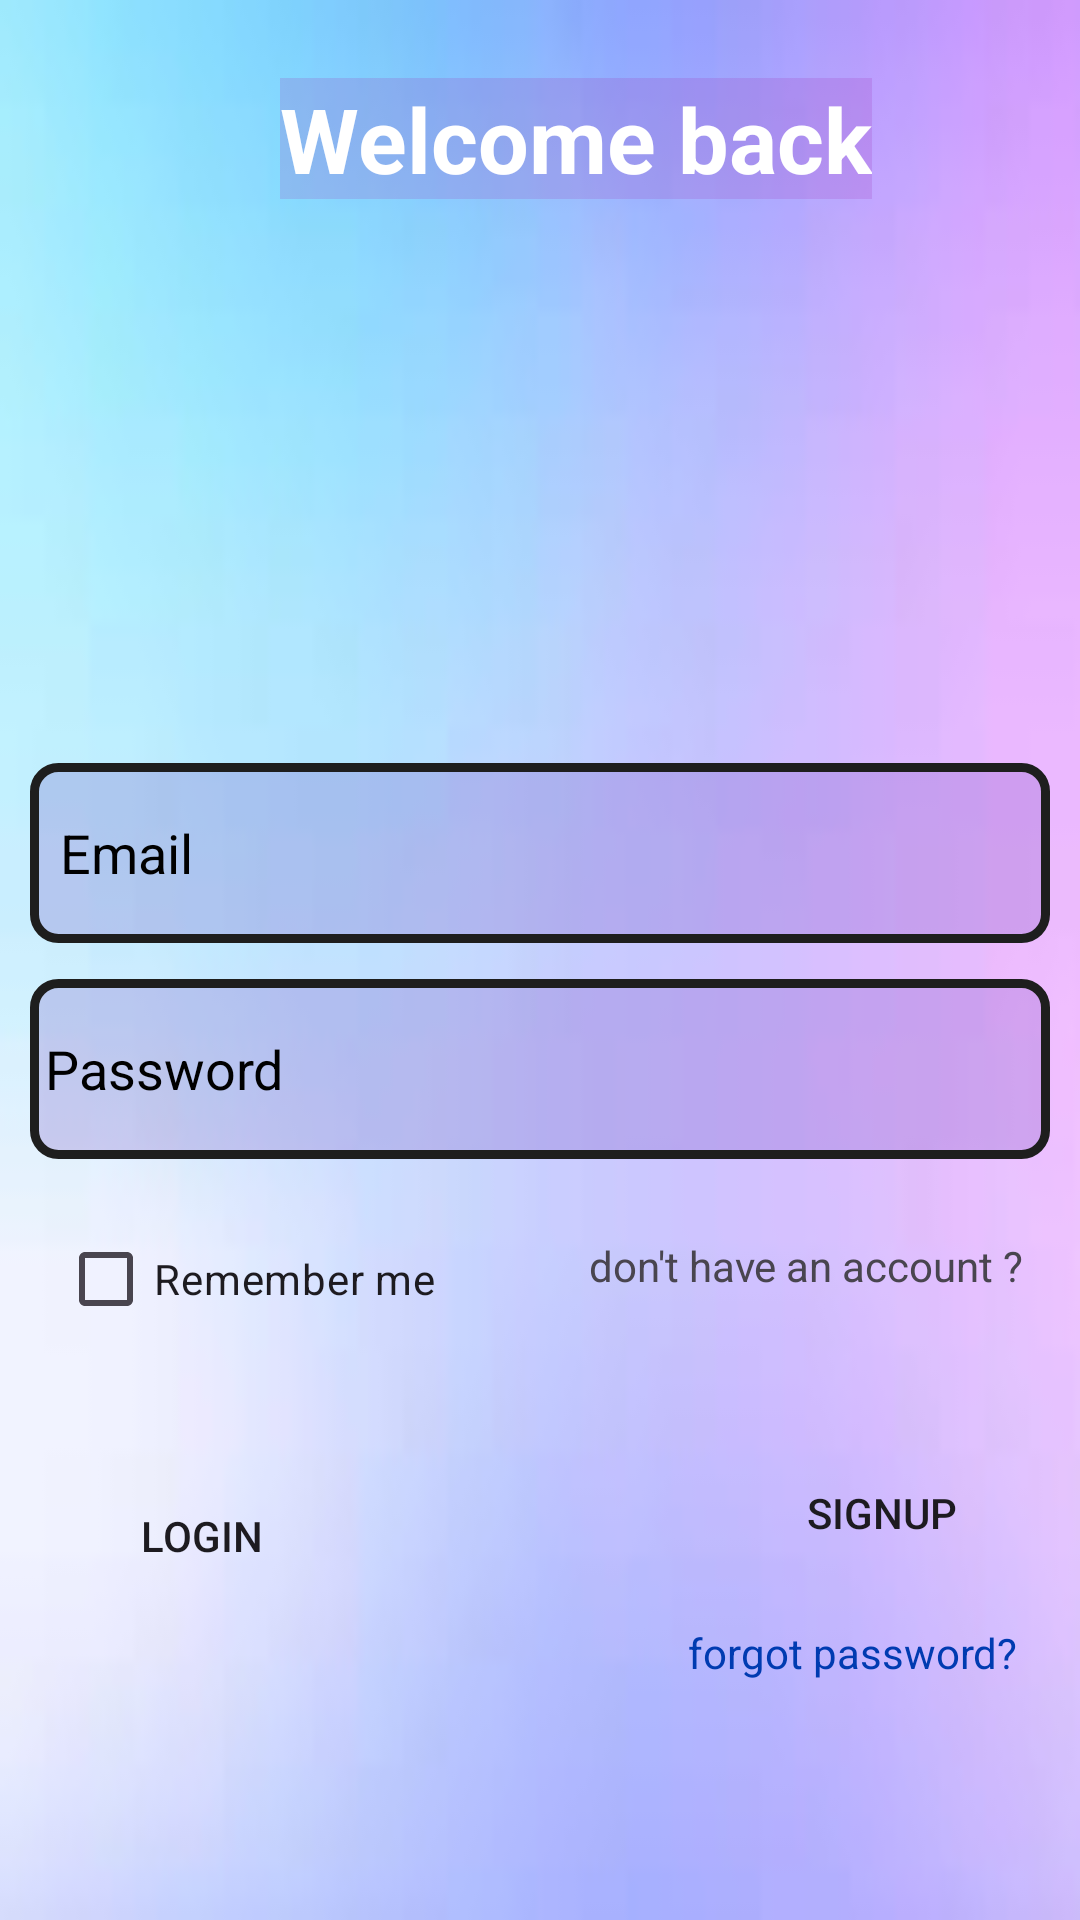

Here is an Android app screen rendered from its layout file. Give the layout XML and the strings, colors and styles it references.
<!-- AndroidManifest.xml: activity theme Theme.Investapp.NoActionBar -->
<!-- res/layout/activity_login.xml -->
<?xml version="1.0" encoding="utf-8"?>
<androidx.constraintlayout.widget.ConstraintLayout xmlns:android="http://schemas.android.com/apk/res/android"
    xmlns:app="http://schemas.android.com/apk/res-auto"
    xmlns:tools="http://schemas.android.com/tools"
    android:id="@+id/main"
    android:padding="10dp"
    android:layout_width="match_parent"
    android:layout_height="match_parent"
    android:background="@drawable/b1"
    tools:context=".LoginActivity">

    <androidx.constraintlayout.widget.ConstraintLayout
        android:layout_width="match_parent"
        android:layout_height="match_parent"
        android:layout_alignParentTop="true"
        android:orientation="vertical"
        tools:layout_editor_absoluteX="9dp"
        tools:layout_editor_absoluteY="-27dp">


        <TextView
            android:id="@+id/text1"
            android:layout_width="wrap_content"
            android:layout_height="wrap_content"
            android:layout_marginTop="16dp"
            android:background="#2D9C27B0"
            android:text="Welcome back"
            android:textColor="@color/white"
            android:textSize="30dp"
            android:textStyle="bold"
            app:layout_constraintEnd_toEndOf="parent"
            app:layout_constraintHorizontal_bias="0.583"
            app:layout_constraintStart_toStartOf="parent"
            app:layout_constraintTop_toTopOf="parent" />

        <EditText
            android:id="@+id/editemail"
            android:layout_width="match_parent"
            android:layout_height="60dp"
            android:layout_marginTop="188dp"
            android:background="@drawable/border"
            android:hint="Email"
            android:inputType="text"
            android:padding="10dp"
            android:textColorHint="@color/black"
            app:layout_constraintEnd_toEndOf="parent"
            app:layout_constraintHorizontal_bias="0.0"
            app:layout_constraintStart_toStartOf="parent"
            app:layout_constraintTop_toBottomOf="@+id/text1" />

        <EditText
            android:id="@+id/editTextpassword"
            android:layout_width="match_parent"
            android:layout_height="60dp"
            android:layout_marginTop="12dp"
            android:background="@drawable/border"
            android:hint="Password"
            android:inputType="textPassword"
            android:textColorHint="@color/black"
            app:layout_constraintEnd_toEndOf="parent"
            app:layout_constraintHorizontal_bias="0.0"
            app:layout_constraintStart_toStartOf="parent"
            app:layout_constraintTop_toBottomOf="@+id/editemail" />

        <androidx.appcompat.widget.AppCompatButton
            android:id="@+id/buttonLogin"
            android:layout_width="wrap_content"
            android:layout_height="50dp"
            android:layout_marginTop="20dp"
            android:background="@drawable/btn5"
            android:text="Login"
            app:layout_constraintBottom_toBottomOf="parent"
            app:layout_constraintEnd_toEndOf="parent"
            app:layout_constraintHorizontal_bias="0.052"
            app:layout_constraintStart_toStartOf="parent"
            app:layout_constraintTop_toBottomOf="@+id/checkboxRememberMe"
            app:layout_constraintVertical_bias="0.152" />

        <CheckBox
            android:id="@+id/checkboxRememberMe"
            android:layout_width="wrap_content"
            android:layout_height="wrap_content"
            android:layout_marginTop="16dp"
            android:text="Remember me"
            app:layout_constraintEnd_toEndOf="parent"
            app:layout_constraintHorizontal_bias="0.044"
            app:layout_constraintStart_toStartOf="parent"
            app:layout_constraintTop_toBottomOf="@+id/editTextpassword" />

        <TextView

            android:id="@+id/forgot"
            android:layout_width="224dp"
            android:layout_height="wrap_content"
            android:clickable="true"
            android:focusable="true"
            android:gravity="right"
            android:text="forgot password?"
            android:textColor="#003BB1"
            app:layout_constraintBottom_toBottomOf="parent"
            app:layout_constraintEnd_toEndOf="parent"
            app:layout_constraintHorizontal_bias="0.904"
            app:layout_constraintStart_toStartOf="parent"
            app:layout_constraintTop_toBottomOf="@+id/buttonRegister"
            app:layout_constraintVertical_bias="0.145" />

        <androidx.appcompat.widget.AppCompatButton
            android:id="@+id/buttonRegister"
            android:layout_width="wrap_content"
            android:layout_height="50dp"
            android:background="@drawable/btn5"
            android:text="signup"
            app:layout_constraintBottom_toBottomOf="parent"
            app:layout_constraintEnd_toEndOf="parent"
            app:layout_constraintHorizontal_bias="0.92"
            app:layout_constraintStart_toEndOf="@+id/buttonLogin"
            app:layout_constraintTop_toBottomOf="@+id/checkboxRememberMe"
            app:layout_constraintVertical_bias="0.223" />

        <ImageView
            android:id="@+id/imageView2"
            android:layout_width="107dp"
            android:layout_height="109dp"
            android:layout_marginTop="92dp"
            app:layout_constraintEnd_toEndOf="parent"
            app:layout_constraintHorizontal_bias="0.533"
            app:layout_constraintStart_toStartOf="parent"
            app:layout_constraintTop_toTopOf="parent"
            app:srcCompat="@drawable/lg1" />

        <TextView
            android:id="@+id/textView9"
            android:layout_width="wrap_content"
            android:layout_height="wrap_content"
            android:text="don't have an account ?"
            app:layout_constraintBottom_toTopOf="@+id/buttonRegister"
            app:layout_constraintEnd_toEndOf="parent"
            app:layout_constraintHorizontal_bias="0.855"
            app:layout_constraintStart_toEndOf="@+id/checkboxRememberMe"
            app:layout_constraintTop_toBottomOf="@+id/editTextpassword"
            app:layout_constraintVertical_bias="0.353" />


    </androidx.constraintlayout.widget.ConstraintLayout>


</androidx.constraintlayout.widget.ConstraintLayout>
<!-- resources referenced by this layout -->
<resources>
  <!-- drawable b1: jpeg bitmap (drawable, 1215 bytes) -->
  <!-- drawable border (drawable) -->
  <?xml version="1.0" encoding="utf-8"?>
  <shape xmlns:android="http://schemas.android.com/apk/res/android">
      <solid android:color="#36673AB7" />
      <stroke android:width="3dp" android:color="#1E1E1E" />
      <corners android:radius="8dp" />
      <padding android:left="5dp" android:top="5dp" android:right="5dp" android:bottom="5dp" />
  </shape>
  <style name="Theme.Investapp.NoActionBar">
          <item name="windowActionBar">false</item>
          <item name="windowNoTitle">true</item>
      </style>
  <!-- not gathered from this repository: default colours our renderer supplied (Android Studio template values) -->
  <color name="black">#FF000000</color>
  <color name="white">#FFFFFFFF</color>
</resources>
